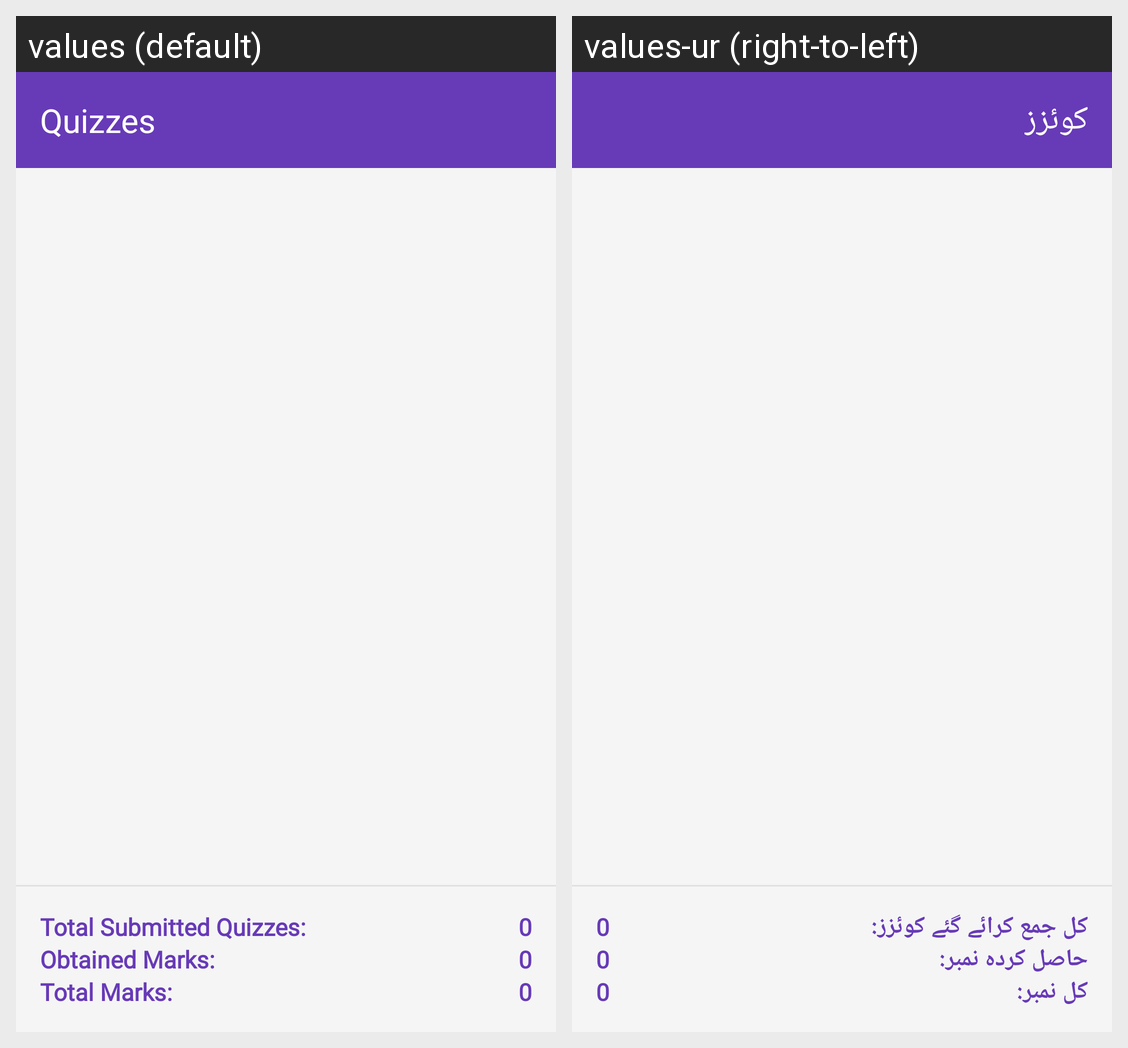

This grid shows one Android layout under two languages. Give, for every string resource on the screen, its name, the default text and each shown locale's text.
Android screen res/layout/fragment_quiz_list.xml rendered under 2 locales, left to right: values (default), values-ur (right-to-left). Device: Nexus 5 (rendered at 1080×1920; each locale shown at half size, 540×960, under a caption strip naming it); theme Theme.AyanLMS.
Strings drawn on this screen, with the default value and each locale's value (text and hints the layout hard-codes, and strings that could not be matched under every locale, appear in the picture but are not listed):

quizzes
  values: Quizzes
  values-ur: کوئزز

total_submitted_quizzes
  values: Total Submitted Quizzes:
  values-ur: کل جمع کرائے گئے کوئزز:

obtained_number
  values: Obtained Marks:
  values-ur: حاصل کردہ نمبر:

total_number
  values: Total Marks:
  values-ur: کل نمبر:
